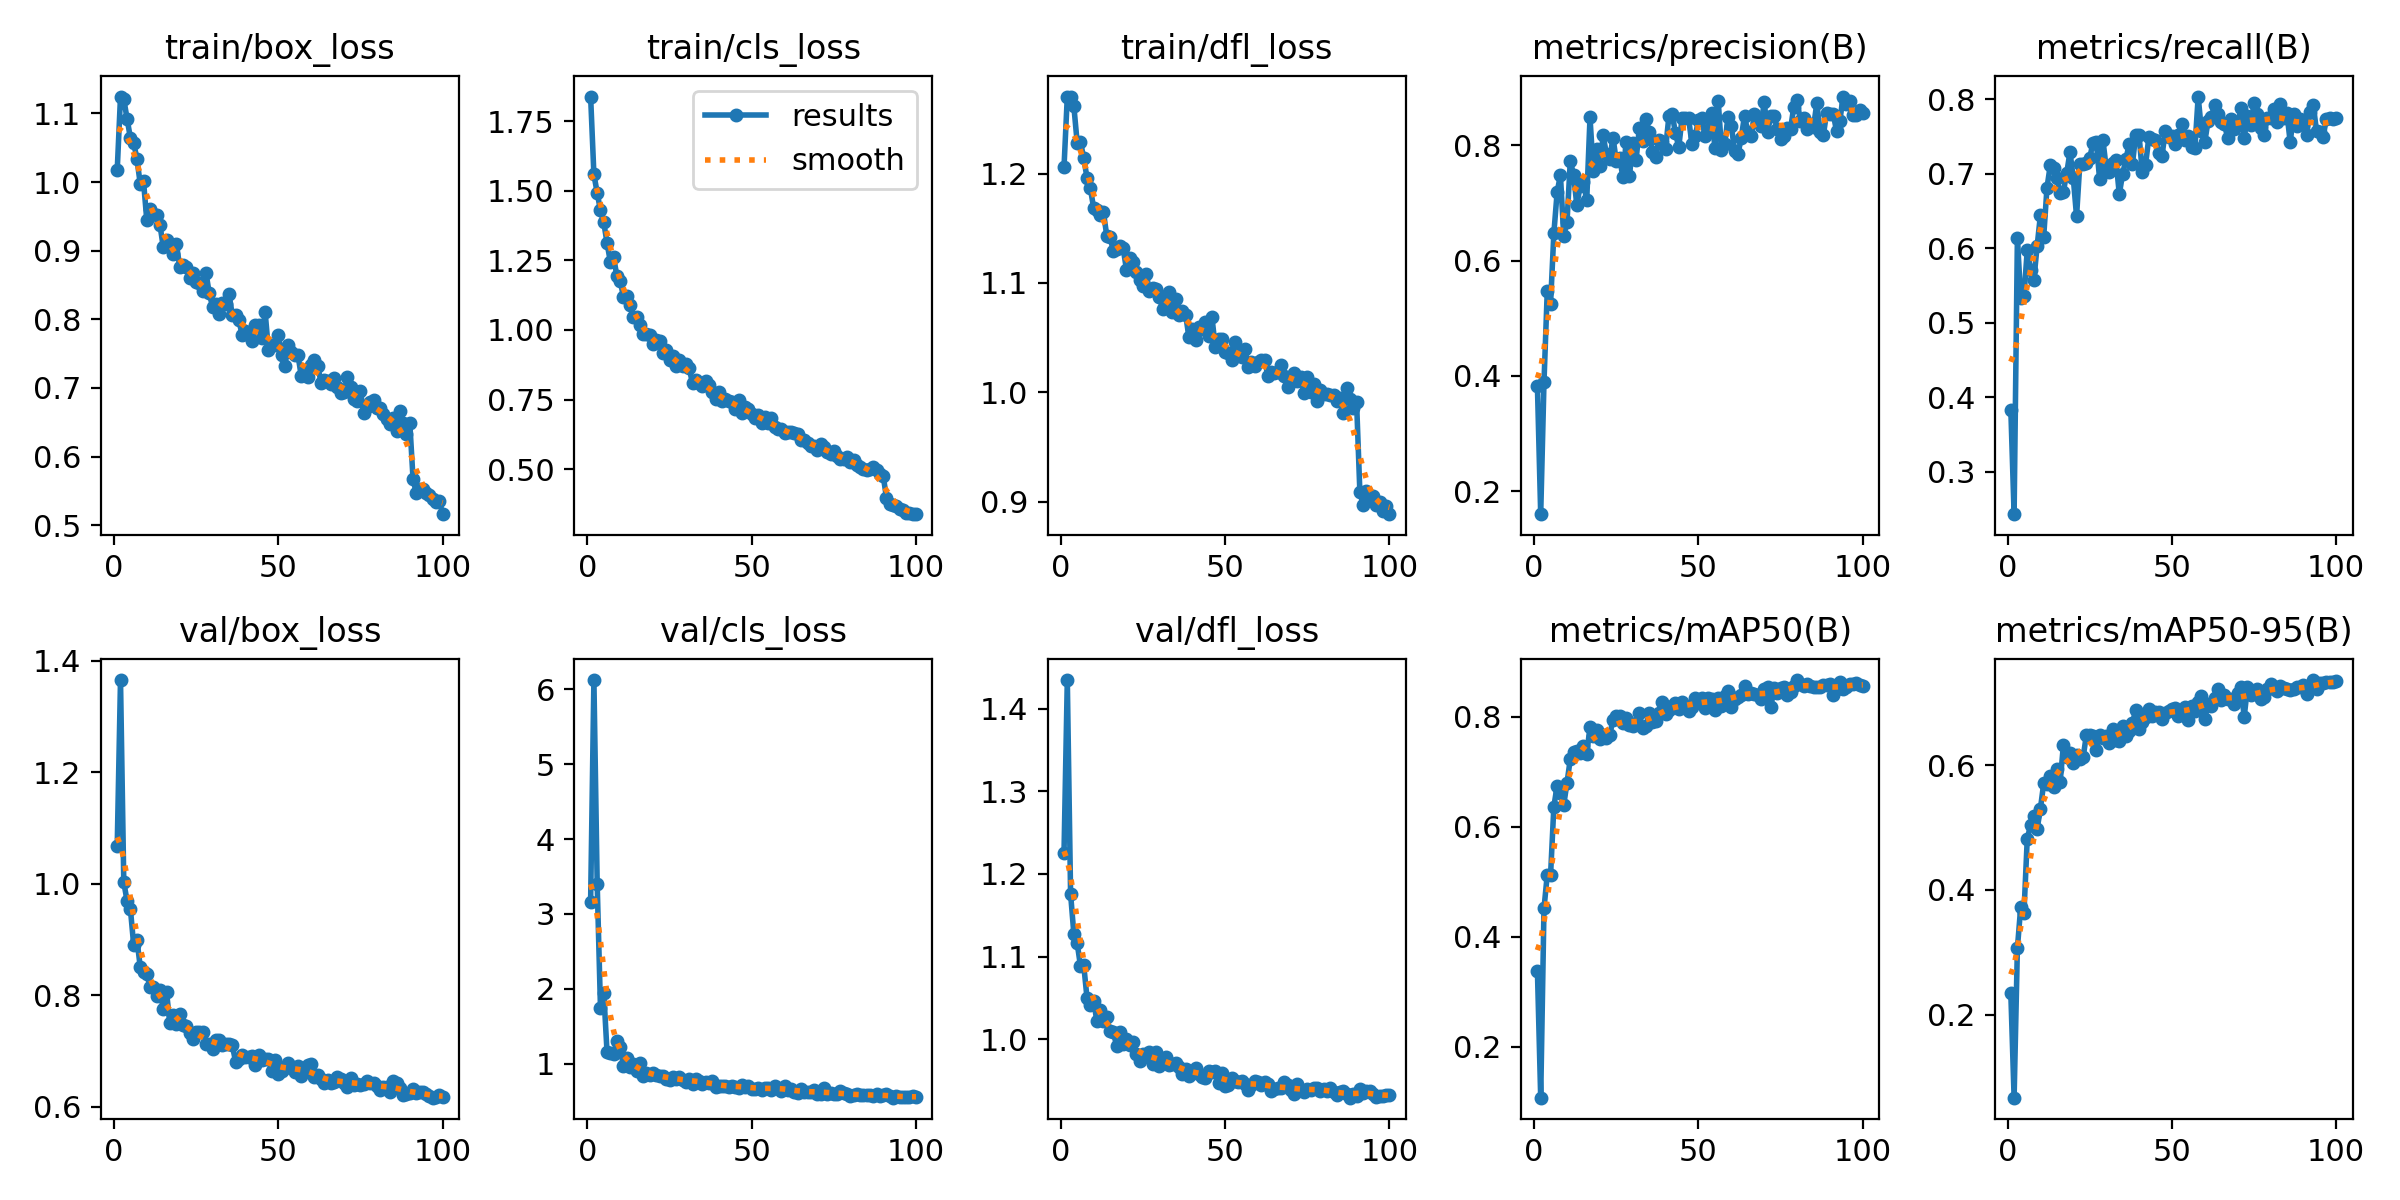

The data file committed next to this chart (first rows):
epoch, time, train/box_loss, train/cls_loss, train/dfl_loss, metrics/precision(B), metrics/recall(B), metrics/mAP50(B), metrics/mAP50-95(B), val/box_loss, val/cls_loss, val/dfl_loss, lr/pg0, lr/pg1, lr/pg2
1, 41.11, 1.017, 1.839, 1.206, 0.3821, 0.3837, 0.3379, 0.2342, 1.067, 3.165, 1.226, 0.0004742, 0.0004742, 0.0004742
2, 79.29, 1.125, 1.559, 1.27, 0.1599, 0.2434, 0.1073, 0.06683, 1.365, 6.126, 1.435, 0.0009411, 0.0009411, 0.0009411
3, 116.9, 1.121, 1.493, 1.27, 0.3894, 0.6134, 0.4513, 0.3064, 1.003, 3.399, 1.176, 0.001399, 0.001399, 0.001399
4, 164, 1.092, 1.429, 1.261, 0.5477, 0.5332, 0.5128, 0.3719, 0.969, 1.743, 1.127, 0.001387, 0.001387, 0.001387
5, 210.6, 1.064, 1.386, 1.228, 0.5251, 0.5355, 0.512, 0.3632, 0.9554, 1.949, 1.117, 0.001372, 0.001372, 0.001372
6, 250.4, 1.057, 1.313, 1.229, 0.6473, 0.5975, 0.6362, 0.482, 0.8906, 1.151, 1.089, 0.001358, 0.001358, 0.001358
7, 291.4, 1.034, 1.245, 1.214, 0.7187, 0.5705, 0.6745, 0.5038, 0.8994, 1.144, 1.09, 0.001344, 0.001344, 0.001344
8, 332.4, 0.9974, 1.261, 1.196, 0.7487, 0.5575, 0.6614, 0.5184, 0.8511, 1.134, 1.05, 0.00133, 0.00133, 0.00133
9, 370.5, 1.001, 1.193, 1.187, 0.643, 0.6025, 0.6392, 0.4976, 0.8419, 1.297, 1.041, 0.001316, 0.001316, 0.001316
10, 408.9, 0.9442, 1.175, 1.169, 0.6664, 0.644, 0.6797, 0.5302, 0.8373, 1.217, 1.047, 0.001302, 0.001302, 0.001302
11, 447.2, 0.9607, 1.12, 1.167, 0.7727, 0.6153, 0.7228, 0.5707, 0.8152, 0.971, 1.022, 0.001288, 0.001288, 0.001288
12, 485.3, 0.9533, 1.124, 1.162, 0.7491, 0.6809, 0.7362, 0.5693, 0.8142, 1.075, 1.035, 0.001273, 0.001273, 0.001273
13, 523.5, 0.9517, 1.09, 1.165, 0.6958, 0.7111, 0.7376, 0.5832, 0.799, 0.9549, 1.022, 0.001259, 0.001259, 0.001259
14, 562, 0.9378, 1.047, 1.143, 0.7302, 0.7078, 0.7344, 0.5644, 0.8098, 0.9898, 1.026, 0.001245, 0.001245, 0.001245
15, 600.3, 0.9053, 1.046, 1.142, 0.7357, 0.694, 0.747, 0.5937, 0.7751, 0.908, 1.01, 0.001231, 0.001231, 0.001231
16, 638.5, 0.9161, 1.017, 1.129, 0.7047, 0.6742, 0.7323, 0.5724, 0.806, 1.002, 1.009, 0.001217, 0.001217, 0.001217
17, 676.7, 0.9054, 0.986, 1.131, 0.8484, 0.6758, 0.7807, 0.6325, 0.7503, 0.8289, 0.9923, 0.001203, 0.001203, 0.001203
18, 715.1, 0.8945, 0.984, 1.134, 0.755, 0.7005, 0.7654, 0.6139, 0.7649, 0.8758, 1.009, 0.001189, 0.001189, 0.001189
19, 753.3, 0.9102, 0.9816, 1.132, 0.7934, 0.7289, 0.7756, 0.6192, 0.7481, 0.8429, 0.994, 0.001174, 0.001174, 0.001174
20, 791.5, 0.8765, 0.9505, 1.112, 0.7638, 0.6943, 0.7599, 0.6037, 0.7659, 0.881, 1.001, 0.00116, 0.00116, 0.00116
21, 829.7, 0.8796, 0.9655, 1.123, 0.8174, 0.6428, 0.7664, 0.6168, 0.7462, 0.8433, 0.9927, 0.001146, 0.001146, 0.001146
22, 868.2, 0.8755, 0.9598, 1.119, 0.7844, 0.7134, 0.761, 0.6095, 0.7454, 0.832, 0.9963, 0.001132, 0.001132, 0.001132
23, 906.2, 0.8605, 0.919, 1.11, 0.7771, 0.7133, 0.7668, 0.6125, 0.7324, 0.8339, 0.9822, 0.001118, 0.001118, 0.001118
24, 944.4, 0.8677, 0.9272, 1.102, 0.8136, 0.7137, 0.7947, 0.6492, 0.7214, 0.7904, 0.9742, 0.001104, 0.001104, 0.001104
25, 982.6, 0.8541, 0.8928, 1.097, 0.7726, 0.7208, 0.802, 0.6482, 0.7335, 0.7822, 0.9825, 0.001089, 0.001089, 0.001089
26, 1021, 0.8528, 0.905, 1.108, 0.778, 0.7415, 0.8005, 0.6469, 0.7342, 0.8239, 0.9812, 0.001075, 0.001075, 0.001075
27, 1059, 0.8408, 0.869, 1.093, 0.7454, 0.7419, 0.7889, 0.6237, 0.7334, 0.8002, 0.9851, 0.001061, 0.001061, 0.001061
28, 1097, 0.8677, 0.8923, 1.095, 0.8063, 0.6932, 0.7975, 0.6488, 0.7131, 0.8162, 0.9707, 0.001047, 0.001047, 0.001047
29, 1135, 0.8378, 0.8695, 1.094, 0.7465, 0.7456, 0.7845, 0.6433, 0.7129, 0.7789, 0.9842, 0.001033, 0.001033, 0.001033
30, 1174, 0.8184, 0.8793, 1.088, 0.8036, 0.7087, 0.7836, 0.6462, 0.7033, 0.7556, 0.9673, 0.001019, 0.001019, 0.001019
31, 1212, 0.822, 0.8618, 1.076, 0.7743, 0.7016, 0.7882, 0.6348, 0.7194, 0.7926, 0.9763, 0.001005, 0.001005, 0.001005
32, 1250, 0.807, 0.8084, 1.081, 0.8295, 0.7142, 0.8064, 0.6576, 0.7194, 0.7289, 0.9791, 0.0009904, 0.0009904, 0.0009904
33, 1288, 0.824, 0.8218, 1.092, 0.8068, 0.7179, 0.7798, 0.6406, 0.7111, 0.7964, 0.9696, 0.0009763, 0.0009763, 0.0009763
34, 1326, 0.8218, 0.809, 1.073, 0.8463, 0.6725, 0.7825, 0.6382, 0.7131, 0.7735, 0.9701, 0.0009621, 0.0009621, 0.0009621
35, 1364, 0.8364, 0.7978, 1.085, 0.8229, 0.6991, 0.807, 0.6623, 0.7123, 0.7312, 0.9714, 0.000948, 0.000948, 0.000948
36, 1403, 0.8066, 0.8157, 1.071, 0.7889, 0.7193, 0.7896, 0.6465, 0.7103, 0.7587, 0.9664, 0.0009339, 0.0009339, 0.0009339
37, 1441, 0.8069, 0.8017, 1.075, 0.7794, 0.7394, 0.792, 0.6554, 0.681, 0.7464, 0.9584, 0.0009197, 0.0009197, 0.0009197
38, 1479, 0.7985, 0.7784, 1.071, 0.8095, 0.7127, 0.8074, 0.6684, 0.6862, 0.7704, 0.9641, 0.0009056, 0.0009056, 0.0009056
39, 1517, 0.7776, 0.7527, 1.051, 0.8057, 0.7523, 0.826, 0.6877, 0.6923, 0.6884, 0.9556, 0.0008914, 0.0008914, 0.0008914
40, 1555, 0.7836, 0.7773, 1.058, 0.7944, 0.7522, 0.8052, 0.6577, 0.6887, 0.7066, 0.9607, 0.0008773, 0.0008773, 0.0008773
41, 1593, 0.7769, 0.7449, 1.047, 0.8506, 0.7017, 0.8114, 0.669, 0.6885, 0.7039, 0.9656, 0.0008631, 0.0008631, 0.0008631
42, 1632, 0.7682, 0.7507, 1.059, 0.8546, 0.7121, 0.8189, 0.6776, 0.6907, 0.6987, 0.9584, 0.000849, 0.000849, 0.000849
43, 1670, 0.7912, 0.7433, 1.058, 0.8212, 0.7491, 0.8248, 0.6906, 0.6754, 0.6918, 0.9551, 0.0008348, 0.0008348, 0.0008348
44, 1708, 0.7911, 0.7429, 1.064, 0.7972, 0.7464, 0.8141, 0.6787, 0.6927, 0.7071, 0.9527, 0.0008207, 0.0008207, 0.0008207
45, 1746, 0.7725, 0.7154, 1.052, 0.8471, 0.7451, 0.8273, 0.6848, 0.6842, 0.6864, 0.9615, 0.0008065, 0.0008065, 0.0008065
46, 1785, 0.8103, 0.7477, 1.069, 0.8478, 0.7272, 0.8195, 0.6845, 0.6852, 0.6701, 0.96, 0.0007924, 0.0007924, 0.0007924
47, 1823, 0.7558, 0.7017, 1.042, 0.8469, 0.7241, 0.8095, 0.674, 0.6862, 0.7207, 0.9613, 0.0007782, 0.0007782, 0.0007782
48, 1861, 0.7627, 0.7241, 1.049, 0.8027, 0.7571, 0.8167, 0.6834, 0.6639, 0.6938, 0.9478, 0.0007641, 0.0007641, 0.0007641
49, 1899, 0.7622, 0.715, 1.048, 0.8163, 0.7484, 0.8339, 0.6876, 0.6837, 0.7005, 0.9596, 0.0007499, 0.0007499, 0.0007499
50, 1937, 0.7763, 0.6977, 1.037, 0.8439, 0.75, 0.8264, 0.69, 0.6587, 0.6661, 0.9431, 0.0007358, 0.0007358, 0.0007358
51, 1975, 0.7473, 0.6821, 1.036, 0.847, 0.7391, 0.834, 0.6921, 0.6637, 0.6573, 0.9452, 0.0007216, 0.0007216, 0.0007216
52, 2013, 0.7321, 0.6942, 1.029, 0.8165, 0.752, 0.8165, 0.6788, 0.6693, 0.672, 0.953, 0.0007075, 0.0007075, 0.0007075
53, 2051, 0.7631, 0.6641, 1.046, 0.8265, 0.7671, 0.8339, 0.6853, 0.6787, 0.6472, 0.9492, 0.0006934, 0.0006934, 0.0006934
54, 2090, 0.752, 0.6877, 1.038, 0.8558, 0.7457, 0.8328, 0.6938, 0.6716, 0.6771, 0.9481, 0.0006792, 0.0006792, 0.0006792
55, 2128, 0.7483, 0.6674, 1.032, 0.7957, 0.7511, 0.8115, 0.6731, 0.6623, 0.6759, 0.9493, 0.0006651, 0.0006651, 0.0006651
56, 2166, 0.7475, 0.6832, 1.04, 0.8775, 0.7351, 0.834, 0.6947, 0.6726, 0.6445, 0.9464, 0.0006509, 0.0006509, 0.0006509
57, 2204, 0.7167, 0.6509, 1.023, 0.7924, 0.7339, 0.8193, 0.6867, 0.6551, 0.7022, 0.9382, 0.0006368, 0.0006368, 0.0006368
58, 2242, 0.7197, 0.6443, 1.028, 0.8027, 0.8033, 0.8374, 0.7013, 0.664, 0.6764, 0.9445, 0.0006226, 0.0006226, 0.0006226
59, 2281, 0.7158, 0.6434, 1.024, 0.8499, 0.7568, 0.8465, 0.7106, 0.6747, 0.6403, 0.9499, 0.0006085, 0.0006085, 0.0006085
60, 2319, 0.7328, 0.6296, 1.028, 0.8335, 0.7422, 0.8169, 0.6733, 0.6757, 0.7052, 0.9488, 0.0005943, 0.0005943, 0.0005943
... 40 more rows
